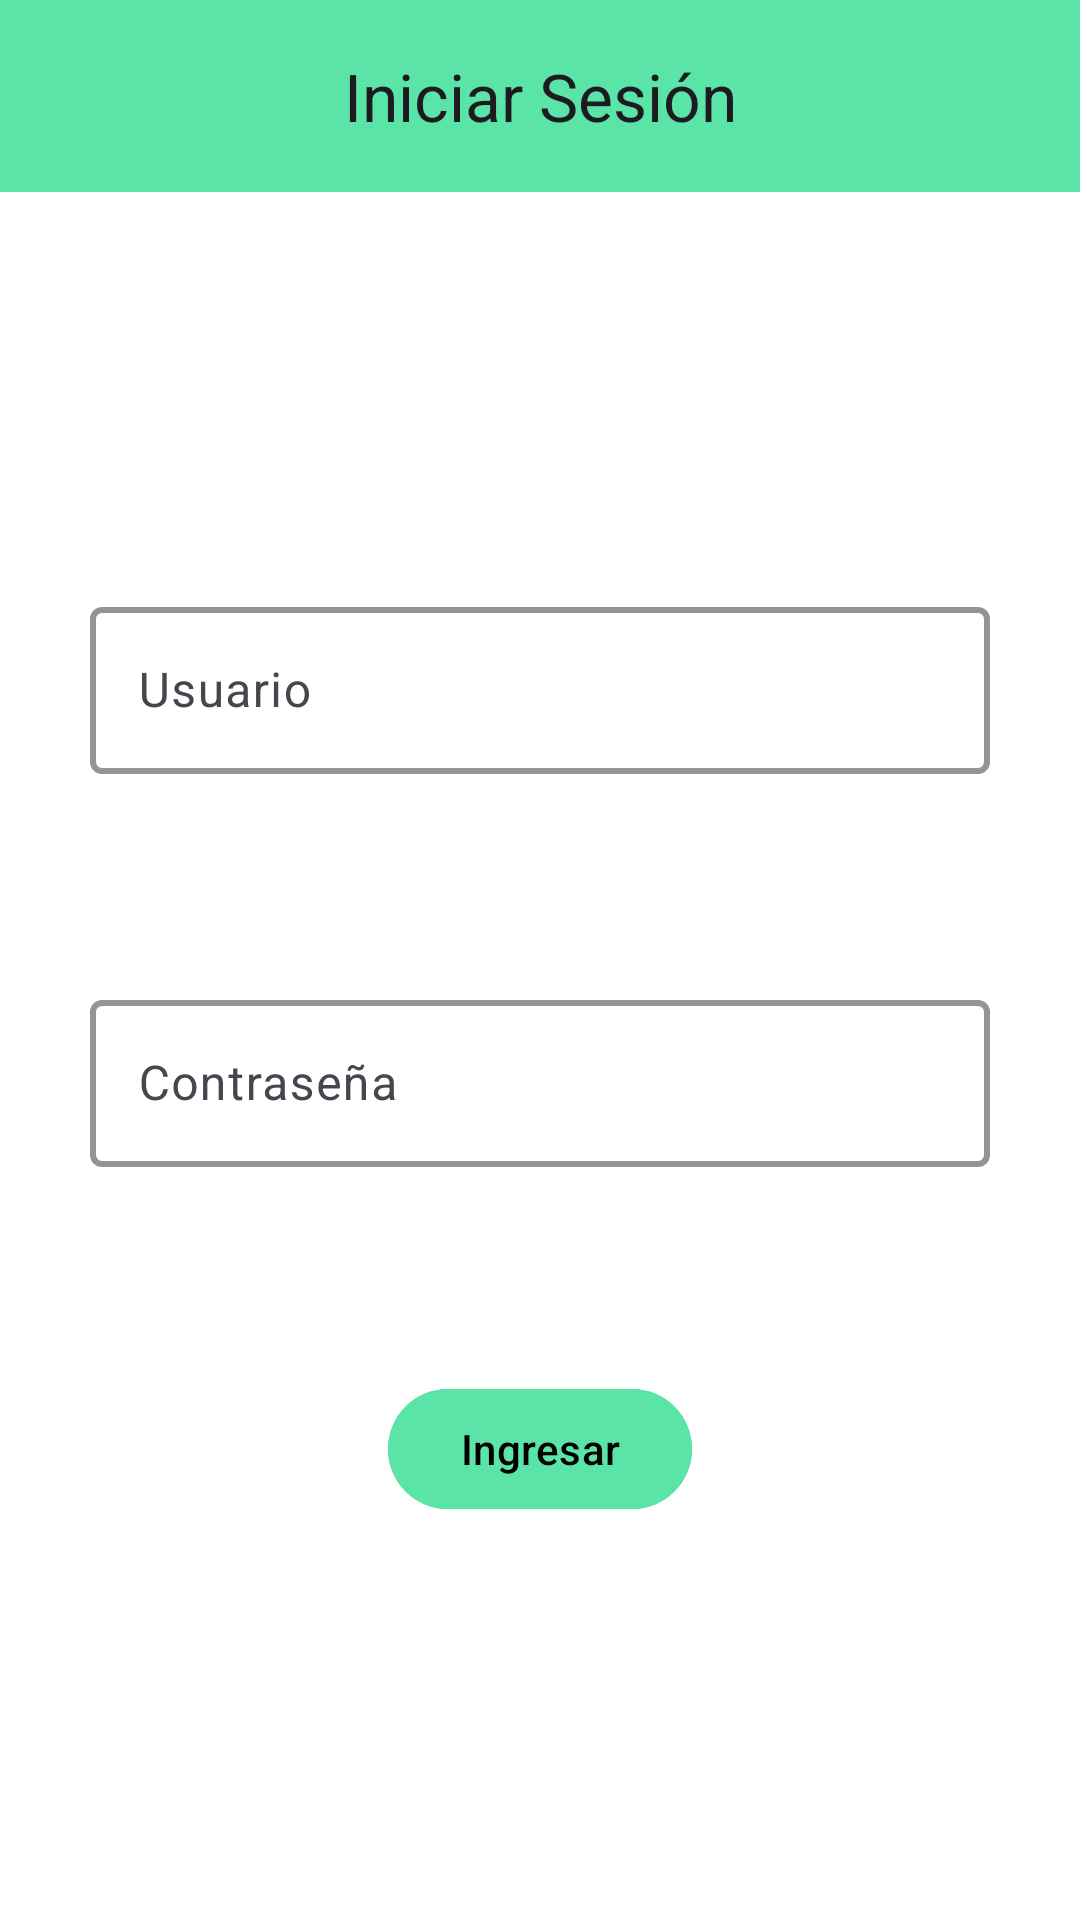

Here is an Android app screen rendered from its layout file. Give the layout XML and the strings, colors and styles it references.
<!-- AndroidManifest.xml: application theme Theme.Qta2 -->
<!-- res/layout/fragment_iniciar_sesion.xml -->
<?xml version="1.0" encoding="utf-8"?>
<FrameLayout xmlns:android="http://schemas.android.com/apk/res/android"
    xmlns:tools="http://schemas.android.com/tools"
    android:layout_width="match_parent"
    android:layout_height="match_parent"
    xmlns:app="http://schemas.android.com/apk/res-auto"
    tools:context=".IniciarSesionFragment">


    <androidx.constraintlayout.widget.ConstraintLayout
        android:layout_width="match_parent"
        android:layout_height="match_parent">


        <com.google.android.material.appbar.MaterialToolbar
            android:id="@+id/topAppBar"
            android:layout_width="match_parent"
            android:layout_height="64dp"
            android:background="@color/verde"
            android:minHeight="?attr/actionBarSize"
            app:layout_constraintEnd_toEndOf="parent"
            app:layout_constraintStart_toStartOf="parent"
            app:layout_constraintTop_toTopOf="parent"
            app:navigationIcon="@drawable/arrow_back_24dp_e3e3e3_fill0_wght400_grad0_opsz24"
            app:navigationIconTint="@color/black"
            app:title="Iniciar Sesión"
            app:titleCentered="true" />

        <LinearLayout
            android:layout_width="match_parent"
            android:layout_height="0dp"
            android:orientation="vertical"
            android:gravity="center"
            app:layout_constraintBottom_toBottomOf="parent"
            app:layout_constraintEnd_toEndOf="parent"
            app:layout_constraintHorizontal_bias="0.0"
            app:layout_constraintStart_toStartOf="parent"
            app:layout_constraintTop_toBottomOf="@+id/topAppBar">
            <com.google.android.material.textfield.TextInputLayout
                android:id="@+id/usuarioTextInput"
                android:layout_width="300dp"
                android:layout_height="wrap_content"
                android:hint="@string/usuario"
                app:boxStrokeColor="@color/verde"
                app:boxStrokeWidth="2dp"
                android:layout_marginBottom="70dp"
                app:boxStrokeErrorColor="@color/verde"
                app:boxStrokeWidthFocused="2dp"
                app:boxBackgroundMode="outline">

            <com.google.android.material.textfield.TextInputEditText
                android:id="@+id/usuarioEditText"
                android:layout_width="match_parent"
                android:layout_height="wrap_content"
                android:textColor="@color/black"/>
        </com.google.android.material.textfield.TextInputLayout>

            <com.google.android.material.textfield.TextInputLayout
                android:id="@+id/contraseñaTextInput"
                android:layout_width="300dp"
                android:layout_height="wrap_content"
                android:hint="@string/contrase_a"
                app:boxStrokeColor="@color/verde"
                app:boxStrokeWidth="2dp"
                android:layout_marginBottom="70dp">

                <com.google.android.material.textfield.TextInputEditText
                    android:layout_width="match_parent"
                    android:layout_height="wrap_content" />

            </com.google.android.material.textfield.TextInputLayout>

            <com.google.android.material.button.MaterialButton
                android:id="@+id/btnIniciarSesion"
                android:layout_width="wrap_content"
                android:layout_height="wrap_content"
                android:backgroundTint="@color/verde"
                android:text="@string/ingresar"
                android:textColor="@color/black" />
        </LinearLayout>


    </androidx.constraintlayout.widget.ConstraintLayout>
</FrameLayout>
<!-- resources referenced by this layout -->
<resources>
  <color name="black">#FF000000</color>
  <color name="verde">#5AE4A8</color>
  <string name="contrase_a">Contraseña</string>
  <string name="ingresar">Ingresar</string>
  <string name="usuario">Usuario</string>
  <style name="Theme.Qta2" parent="Theme.Material3.Light">
          <item name="windowActionBar">false</item>
          <item name="windowNoTitle">true</item>
          <item name="android:windowBackground">@color/white</item>
      </style>
  <color name="white">#FFFFFFFF</color>
</resources>
